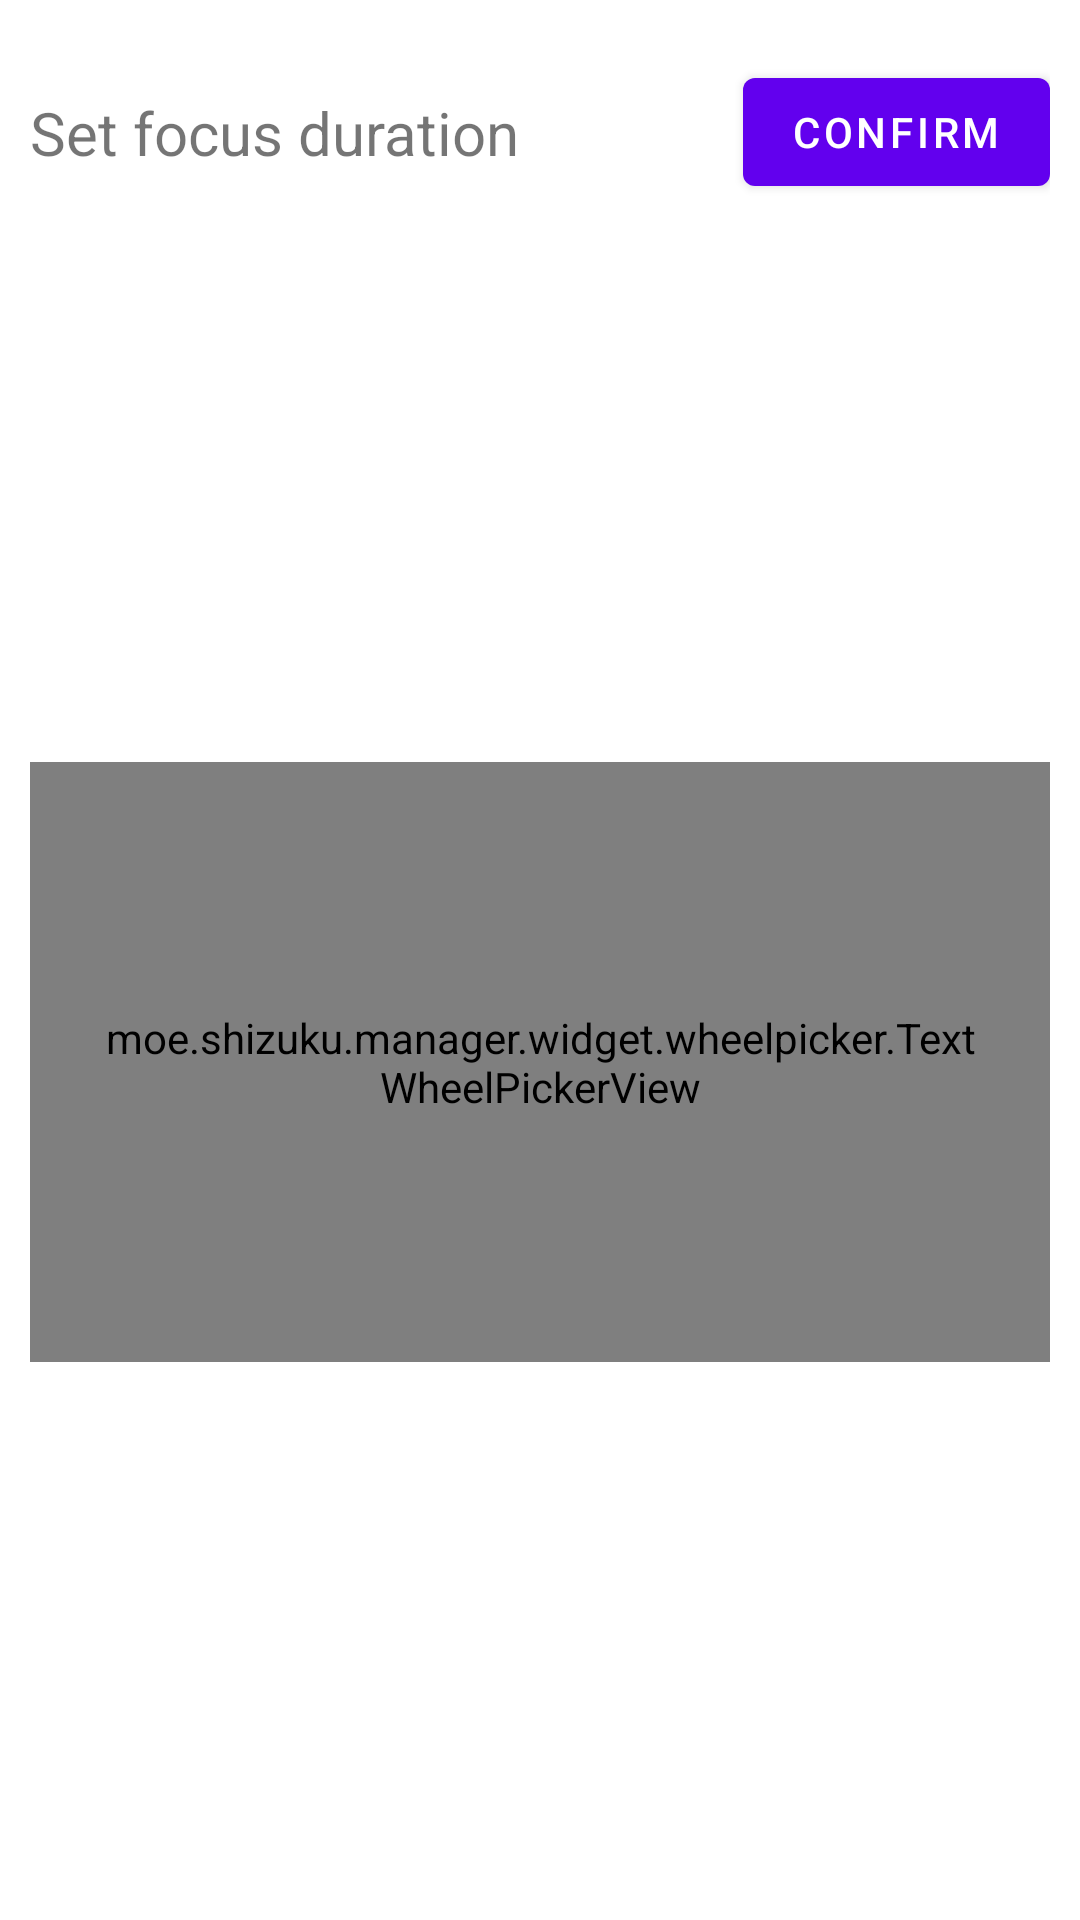

Write the Android layout XML for this screen, with the resource values it uses.
<!-- AndroidManifest.xml: application theme AppTheme -->
<!-- res/layout/wheel_picker_bottom_sheet_layout.xml -->
<?xml version="1.0" encoding="utf-8"?>
<androidx.constraintlayout.widget.ConstraintLayout xmlns:android="http://schemas.android.com/apk/res/android"
    xmlns:app="http://schemas.android.com/apk/res-auto"
    android:layout_width="match_parent"
    android:layout_height="wrap_content"
    android:background="?android:attr/colorBackground"
    android:paddingHorizontal="10dp"
    android:paddingTop="20dp">

    <TextView
        android:id="@+id/txt_title"
        android:layout_width="0dp"
        android:layout_height="wrap_content"
        android:text="@string/set_focus_duration"
        android:textSize="20sp"
        app:layout_constraintBottom_toBottomOf="@id/confirm_button"
        app:layout_constraintEnd_toStartOf="@id/confirm_button"
        app:layout_constraintStart_toStartOf="parent"
        app:layout_constraintTop_toTopOf="parent" />

    <com.google.android.material.button.MaterialButton
        android:id="@+id/confirm_button"
        android:layout_width="wrap_content"
        android:layout_height="wrap_content"
        android:text="@string/confirm"
        style="@style/CardButton"
        app:layout_constraintEnd_toEndOf="parent"
        app:layout_constraintTop_toTopOf="parent" />

    <moe.shizuku.manager.widget.wheelpicker.TextWheelPickerView
        android:id="@+id/picker_view"
        android:layout_width="match_parent"
        android:layout_height="200dp"
        android:layout_marginTop="10dp"
        android:paddingHorizontal="20dp"
        app:layout_constraintBottom_toBottomOf="parent"
        app:layout_constraintEnd_toEndOf="parent"
        app:layout_constraintStart_toStartOf="parent"
        app:layout_constraintTop_toBottomOf="@id/txt_title" />

</androidx.constraintlayout.widget.ConstraintLayout>
<!-- resources referenced by this layout -->
<resources>
  <string name="confirm">Confirm</string>
  <string name="set_focus_duration">Set focus duration</string>
</resources>
